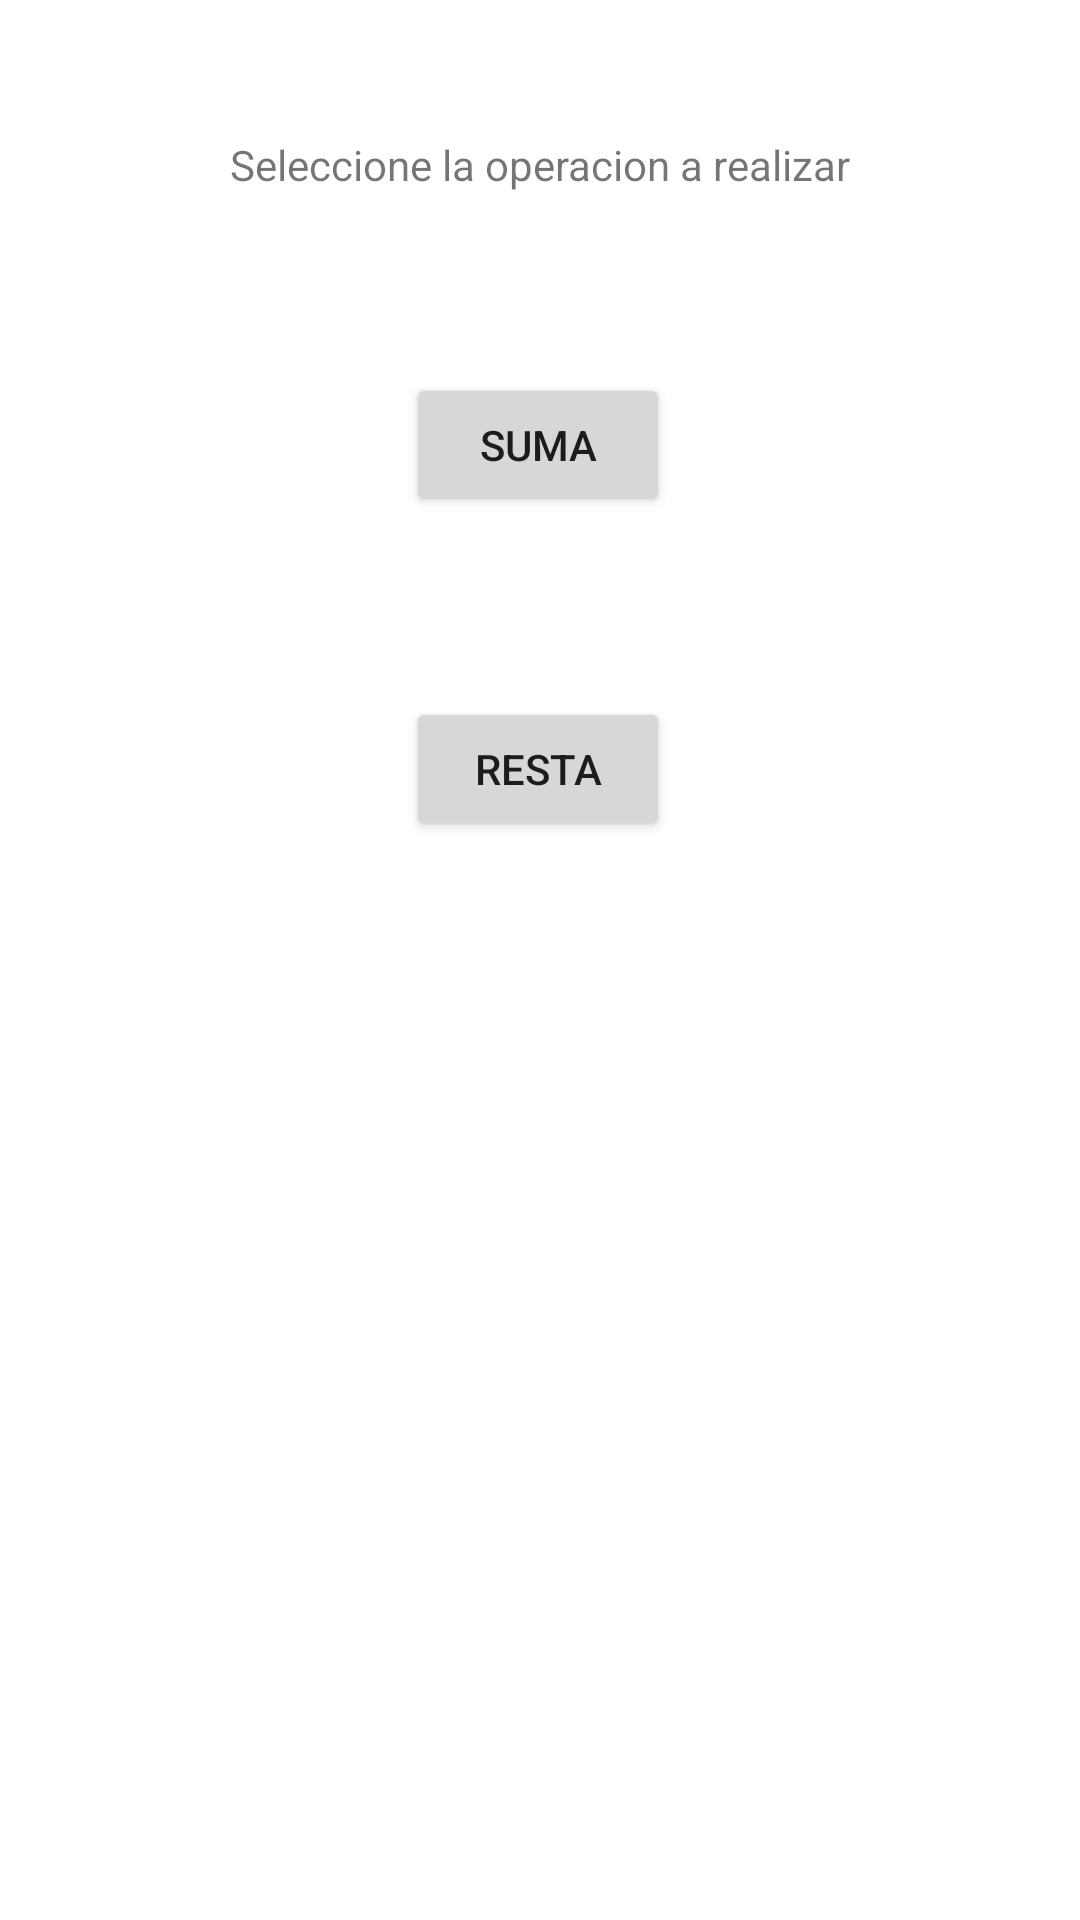

The Android layout XML behind this screen, and the referenced resources:
<!-- AndroidManifest.xml: application theme Theme.P47S2120222RRJA -->
<!-- res/layout/activity_main.xml -->
<?xml version="1.0" encoding="utf-8"?>
<androidx.constraintlayout.widget.ConstraintLayout xmlns:android="http://schemas.android.com/apk/res/android"
    xmlns:app="http://schemas.android.com/apk/res-auto"
    xmlns:tools="http://schemas.android.com/tools"
    android:layout_width="match_parent"
    android:layout_height="match_parent"
    tools:context=".MainActivity">

    <TextView
        android:id="@+id/txt_titulo"
        android:layout_width="wrap_content"
        android:layout_height="wrap_content"
        android:text="@string/txt_titulo"
        app:layout_constraintBottom_toBottomOf="parent"
        app:layout_constraintEnd_toEndOf="parent"
        app:layout_constraintStart_toStartOf="parent"
        app:layout_constraintTop_toTopOf="parent"
        app:layout_constraintVertical_bias="0.073"
        tools:text="@string/txt_titulo" />

    <Button
        android:id="@+id/btn_suma"
        android:layout_width="wrap_content"
        android:layout_height="wrap_content"
        android:layout_marginTop="60dp"
        android:onClick="suma"
        android:text="@string/btn_suma"
        app:layout_constraintEnd_toEndOf="parent"
        app:layout_constraintHorizontal_bias="0.498"
        app:layout_constraintStart_toStartOf="parent"
        app:layout_constraintTop_toBottomOf="@+id/txt_titulo" />

    <Button
        android:id="@+id/btn_resta"
        android:layout_width="wrap_content"
        android:layout_height="wrap_content"
        android:layout_marginTop="60dp"
        android:onClick="resta"
        android:text="@string/btn_resta"
        app:layout_constraintEnd_toEndOf="parent"
        app:layout_constraintHorizontal_bias="0.498"
        app:layout_constraintStart_toStartOf="parent"
        app:layout_constraintTop_toBottomOf="@+id/btn_suma" />

</androidx.constraintlayout.widget.ConstraintLayout>
<!-- resources referenced by this layout -->
<resources>
  <string name="btn_resta">Resta</string>
  <string name="btn_suma">Suma</string>
  <string name="txt_titulo">Seleccione la operacion a realizar</string>
  <style name="Theme.P47S2120222RRJA" parent="Theme.MaterialComponents.DayNight.DarkActionBar">
          
          <item name="colorPrimary">@color/purple_500</item>
          <item name="colorPrimaryVariant">@color/purple_700</item>
          <item name="colorOnPrimary">@color/white</item>
          
          <item name="colorSecondary">@color/teal_200</item>
          <item name="colorSecondaryVariant">@color/teal_700</item>
          <item name="colorOnSecondary">@color/black</item>
          
          <item name="android:statusBarColor" tools:targetApi="l">?attr/colorPrimaryVariant</item>
          
      </style>
  <!-- not gathered from this repository: default colours our renderer supplied (Android Studio template values) -->
  <color name="purple_500">#FF6200EE</color>
  <color name="purple_700">#FF3700B3</color>
  <color name="teal_200">#FF03DAC5</color>
  <color name="teal_700">#FF018786</color>
  <color name="black">#FF000000</color>
  <color name="white">#FFFFFFFF</color>
</resources>
